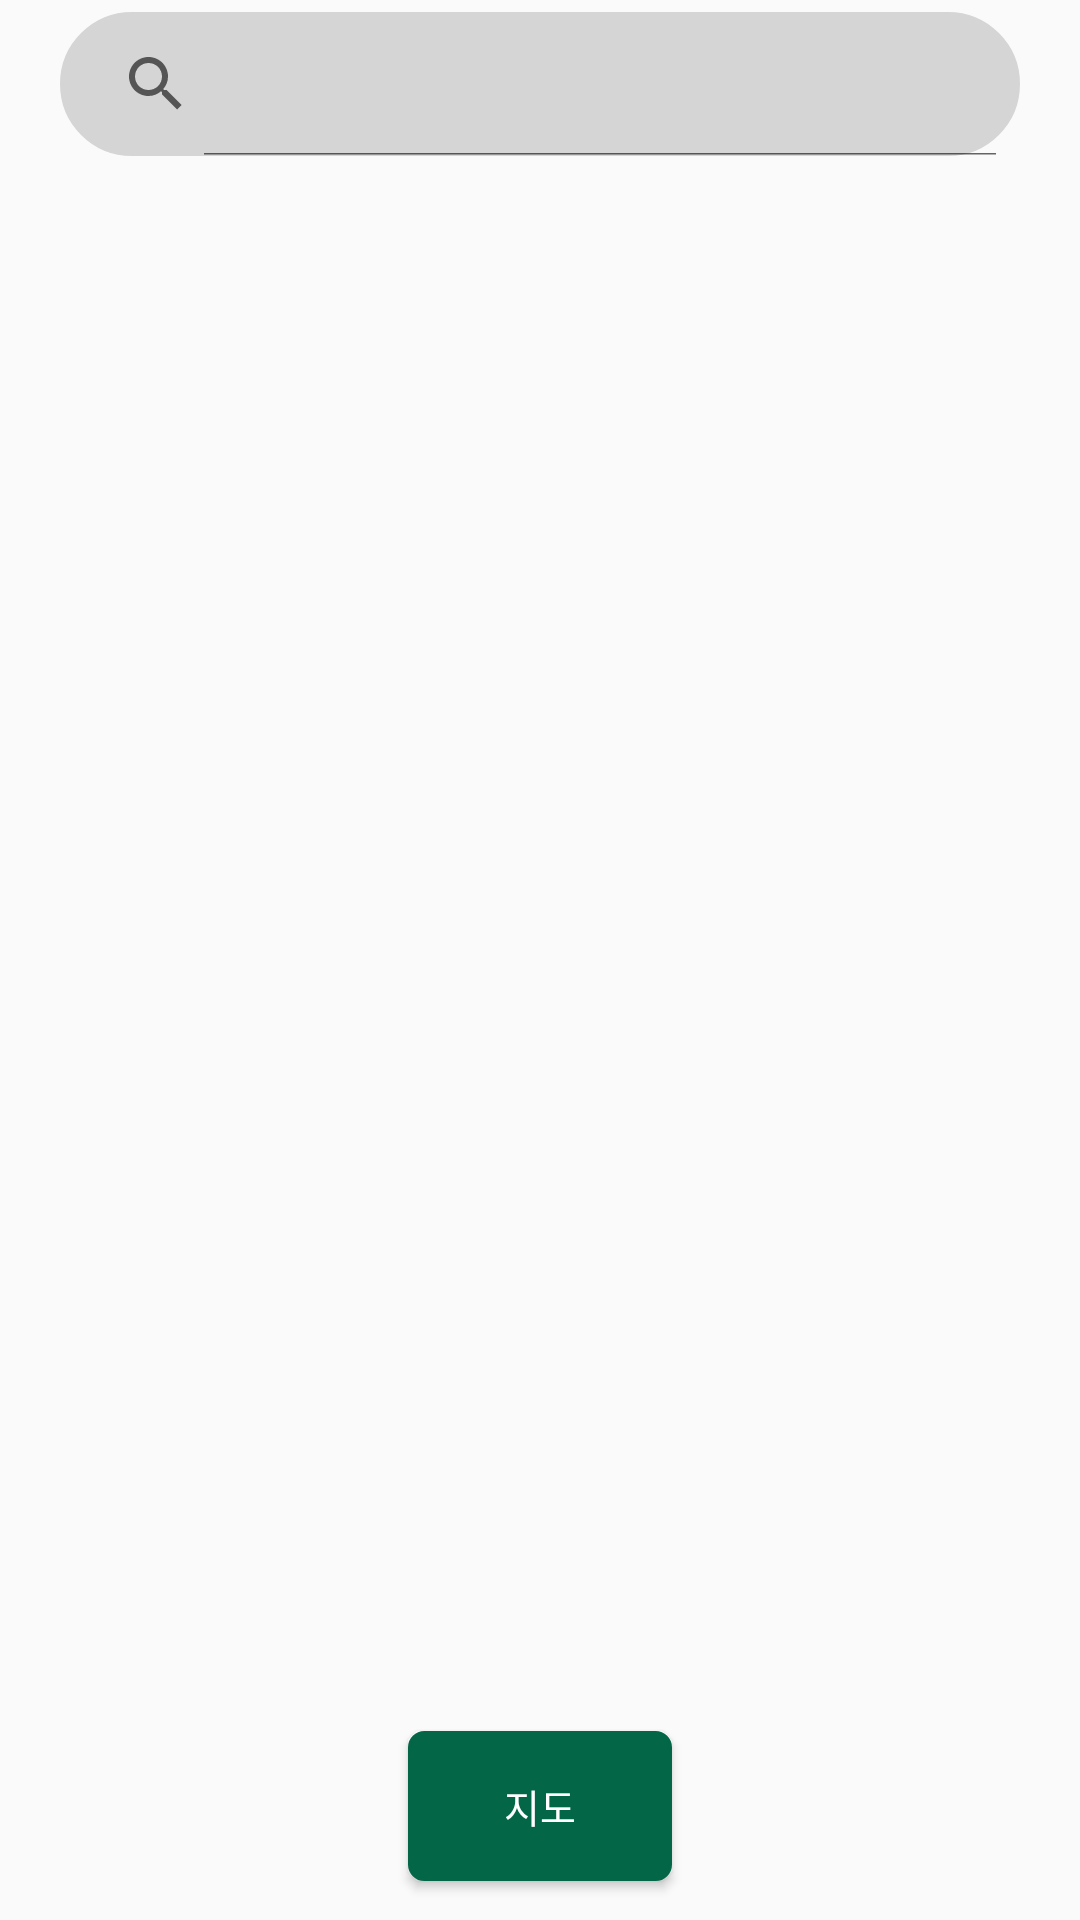

Android layout source for this screen:
<!-- AndroidManifest.xml: application theme Theme.GaGoFarm -->
<!-- res/layout/fragment_search.xml -->
<?xml version="1.0" encoding="utf-8"?>
<FrameLayout xmlns:android="http://schemas.android.com/apk/res/android"
    xmlns:app="http://schemas.android.com/apk/res-auto"
    xmlns:tools="http://schemas.android.com/tools"
    android:id="@+id/searchFragment"
    android:layout_width="match_parent"
    android:layout_height="match_parent"
    android:backgroundTint="#D1D1D1"
    tools:context=".fragments.SearchFragment">

    <androidx.constraintlayout.widget.ConstraintLayout
        android:layout_width="match_parent"
        android:layout_height="match_parent">

        <androidx.appcompat.widget.Toolbar
            android:id="@+id/toolbar"
            android:layout_width="0dp"
            android:layout_height="wrap_content"
            app:contentInsetStart="0dp"
            app:layout_constraintEnd_toEndOf="parent"
            app:layout_constraintStart_toStartOf="parent"
            app:layout_constraintTop_toTopOf="parent">

            <androidx.constraintlayout.widget.ConstraintLayout
                android:layout_width="match_parent"
                android:layout_height="wrap_content"
                tools:layout_editor_absoluteY="16dp">

                <androidx.appcompat.widget.SearchView
                    android:id="@+id/searchView"
                    android:layout_width="wrap_content"
                    android:layout_height="wrap_content"
                    android:layout_marginLeft="16dp"
                    android:layout_marginRight="16dp"
                    android:background="@drawable/search_view"
                    android:backgroundTint="@color/text_gray"
                    android:queryBackground="@drawable/search_view"
                    app:iconifiedByDefault="false"
                    app:layout_constraintBottom_toBottomOf="parent"
                    app:layout_constraintEnd_toEndOf="parent"
                    app:layout_constraintHorizontal_bias="0.5"
                    app:layout_constraintStart_toStartOf="parent"
                    app:layout_constraintTop_toTopOf="parent"
                    app:submitBackground="@drawable/ic_search" />
            </androidx.constraintlayout.widget.ConstraintLayout>
        </androidx.appcompat.widget.Toolbar>

        <androidx.recyclerview.widget.RecyclerView
            android:id="@+id/searchRecyclerView"
            android:layout_width="0dp"
            android:layout_height="0dp"
            android:layout_marginLeft="16dp"
            android:layout_marginRight="16dp"
            app:layout_constraintBottom_toBottomOf="parent"
            app:layout_constraintEnd_toEndOf="parent"
            app:layout_constraintHorizontal_bias="0.5"
            app:layout_constraintStart_toStartOf="parent"
            app:layout_constraintTop_toBottomOf="@id/toolbar" />



        <Button
            android:id="@+id/mapButton"
            android:layout_width="wrap_content"
            android:layout_height="wrap_content"
            android:layout_marginBottom="13dp"
            android:background="@drawable/round_btn_filled"
            android:fontFamily="@font/gmargetsansmedium"
            android:text="지도"
            android:textColor="#FFFFFF"
            android:textSize="13sp"
            app:layout_constraintBottom_toBottomOf="@+id/searchRecyclerView"
            app:layout_constraintEnd_toEndOf="parent"
            app:layout_constraintStart_toStartOf="parent" />
    </androidx.constraintlayout.widget.ConstraintLayout>
</FrameLayout>
<!-- resources referenced by this layout -->
<resources>
  <color name="text_gray">#D5D5D5</color>
  <!-- drawable ic_search: png bitmap (drawable, 641 bytes) -->
  <!-- drawable round_btn_filled (drawable) -->
  <?xml version="1.0" encoding="utf-8"?>
  <shape xmlns:android="http://schemas.android.com/apk/res/android"
      android:shape="rectangle">
      <solid
          android:color="@color/main_green"/>
      <stroke
          android:width="1dp"
          android:color="@color/main_green" />
      <size
          android:width="36dp"
          android:height="50dp" />
      <corners android:radius="5dp" />
  </shape>
  <!-- drawable search_view (drawable) -->
  <?xml version="1.0" encoding="utf-8"?>
  <shape xmlns:android="http://schemas.android.com/apk/res/android"
      android:shape="rectangle">
      <solid
          android:color="#C3C3C3"/>
      <stroke
          android:width="1dp"
          android:color="#C3C3C3" />
      <size
          android:width="36dp"
          android:height="50dp" />
      <corners android:radius="44dp" />
  </shape>
  <style name="Theme.GaGoFarm" parent="Theme.AppCompat.Light.NoActionBar">
          
          <item name="colorPrimary">@color/purple_500</item>
          <item name="colorPrimaryVariant">@color/purple_700</item>
          <item name="colorOnPrimary">@color/white</item>
          
          <item name="colorSecondary">@color/teal_200</item>
          <item name="colorSecondaryVariant">@color/teal_700</item>
          <item name="colorOnSecondary">@color/black</item>
          
          <item name="android:statusBarColor">#000000</item>
          
      </style>
  <color name="main_green"> #036647 </color>
  <color name="purple_500">#FF6200EE</color>
  <color name="purple_700">#FF3700B3</color>
  <color name="white">#FFFFFFFF</color>
  <color name="teal_200">#FF03DAC5</color>
  <color name="teal_700">#FF018786</color>
  <color name="black">#FF000000</color>
</resources>
